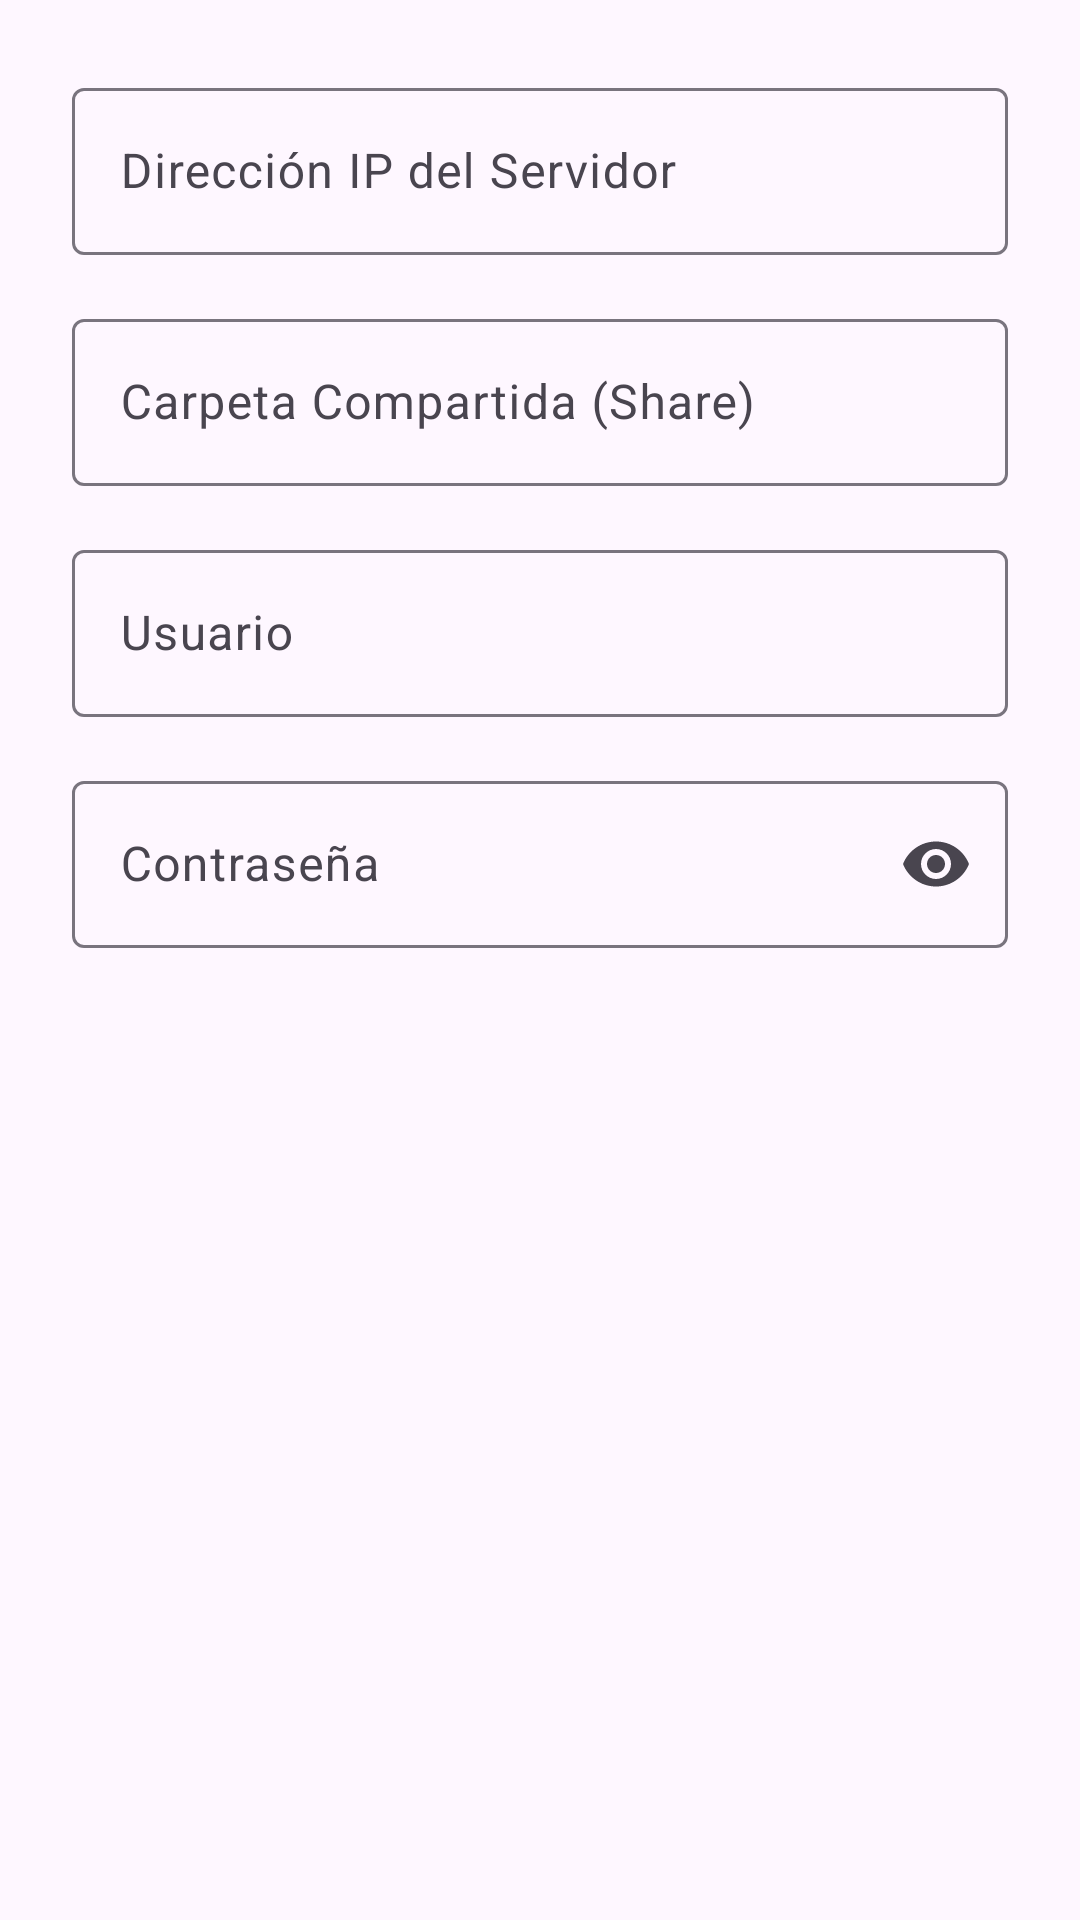

This screen was rendered from an Android layout file. Write that file and the resources it references.
<!-- AndroidManifest.xml: application theme Theme.Material3.DayNight -->
<!-- res/layout/dialog_login.xml -->
<?xml version="1.0" encoding="utf-8"?>
<LinearLayout
    xmlns:android="http://schemas.android.com/apk/res/android"
    android:layout_width="match_parent"
    android:layout_height="wrap_content"
    android:orientation="vertical"
    android:padding="24dp">

    <com.google.android.material.textfield.TextInputLayout
        android:layout_width="match_parent"
        android:layout_height="wrap_content"
        android:hint="Dirección IP del Servidor">

        <com.google.android.material.textfield.TextInputEditText
            android:id="@+id/serverInput"
            android:layout_width="match_parent"
            android:layout_height="wrap_content"
            android:inputType="text"/>

    </com.google.android.material.textfield.TextInputLayout>

    <com.google.android.material.textfield.TextInputLayout
        android:layout_width="match_parent"
        android:layout_height="wrap_content"
        android:layout_marginTop="16dp"
        android:hint="Carpeta Compartida (Share)">

        <com.google.android.material.textfield.TextInputEditText
            android:id="@+id/shareNameInput"
            android:layout_width="match_parent"
            android:layout_height="wrap_content"
            android:inputType="text"/>

    </com.google.android.material.textfield.TextInputLayout>

    <com.google.android.material.textfield.TextInputLayout
        android:layout_width="match_parent"
        android:layout_height="wrap_content"
        android:layout_marginTop="16dp"
        android:hint="Usuario">

        <com.google.android.material.textfield.TextInputEditText
            android:id="@+id/usernameInput"
            android:layout_width="match_parent"
            android:layout_height="wrap_content"
            android:inputType="text"/>

    </com.google.android.material.textfield.TextInputLayout>

    <com.google.android.material.textfield.TextInputLayout
        android:layout_width="match_parent"
        android:layout_height="wrap_content"
        android:layout_marginTop="16dp"
        android:hint="Contraseña"
        app:endIconMode="password_toggle"
        xmlns:app="http://schemas.android.com/apk/res-auto">

        <com.google.android.material.textfield.TextInputEditText
            android:id="@+id/passwordInput"
            android:layout_width="match_parent"
            android:layout_height="wrap_content"
            android:inputType="textPassword"/>

    </com.google.android.material.textfield.TextInputLayout>

</LinearLayout>
<!-- resources referenced by this layout -->
<resources>

</resources>
